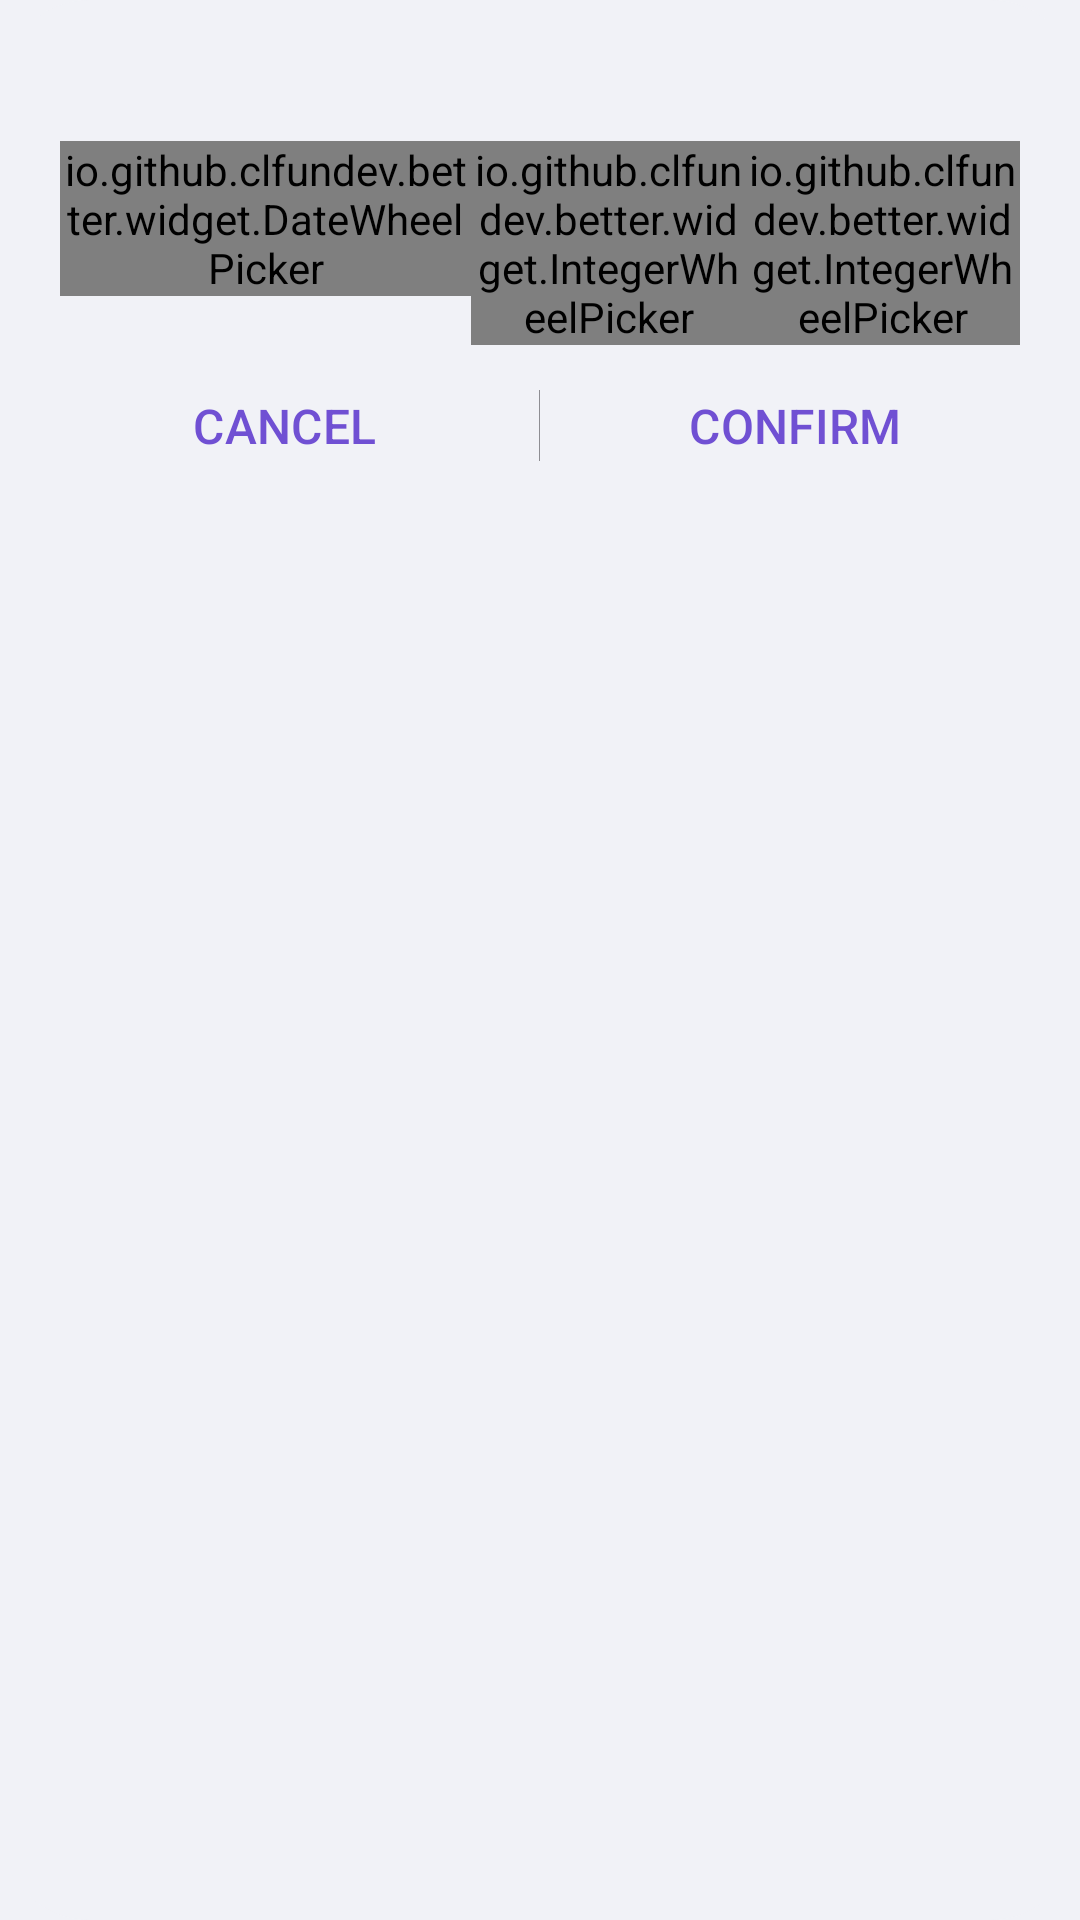

Layout XML and referenced resources for this Android screen:
<!-- AndroidManifest.xml: application theme Theme.Better -->
<!-- res/layout/dialog_dhm_picker.xml -->
<?xml version="1.0" encoding="utf-8"?>
<LinearLayout xmlns:android="http://schemas.android.com/apk/res/android"
    xmlns:app="http://schemas.android.com/apk/res-auto"
    android:layout_width="match_parent"
    android:layout_height="wrap_content"
    android:background="@drawable/bg_elevated_r30"
    android:orientation="vertical">

    <TextView
        android:id="@+id/tv_dhmpicker_indicator"
        android:layout_width="match_parent"
        android:layout_height="wrap_content"
        android:layout_marginVertical="10dp"
        android:gravity="center"
        android:textAppearance="@style/TextAppearance.MaterialComponents.Headline6" />

    <LinearLayout
        android:layout_width="match_parent"
        android:layout_height="wrap_content"
        android:layout_marginHorizontal="20dp"
        android:layout_marginBottom="10dp"
        android:orientation="horizontal">

        <io.github.clfundev.better.widget.DateWheelPicker
            android:id="@+id/wp_dhmpicker_date"
            android:layout_width="0dp"
            android:layout_height="wrap_content"
            android:layout_weight="1.5" />

        <io.github.clfundev.better.widget.IntegerWheelPicker
            android:id="@+id/wp_dhmpicker_hour"
            android:layout_width="0dp"
            android:layout_height="wrap_content"
            android:layout_weight="1"
            app:digits="2"
            app:digitsEnabled="true"
            app:maxValue="23"
            app:minValue="0" />

        <io.github.clfundev.better.widget.IntegerWheelPicker
            android:id="@+id/wp_dhmpicker_minute"
            android:layout_width="0dp"
            android:layout_height="wrap_content"
            android:layout_weight="1"
            app:digits="2"
            app:digitsEnabled="true"
            app:maxValue="59"
            app:minValue="0" />
    </LinearLayout>

    <include
        android:id="@+id/btnbar_dhmpicker"
        layout="@layout/btn_bar" />
</LinearLayout>
<!-- res/layout/btn_bar.xml (included above) -->
<?xml version="1.0" encoding="utf-8"?>
<LinearLayout xmlns:android="http://schemas.android.com/apk/res/android"
    xmlns:tools="http://schemas.android.com/tools"
    android:layout_width="match_parent"
    android:layout_height="wrap_content"
    android:layout_marginHorizontal="10dp"
    android:layout_marginBottom="10dp"
    android:orientation="horizontal">

    <TextView
        android:id="@+id/tv_btnbar_negative"
        android:layout_width="0dp"
        android:layout_height="wrap_content"
        android:layout_marginHorizontal="15dp"
        android:layout_weight="1"
        android:background="@drawable/btn_text_r100"
        android:gravity="center"
        android:paddingVertical="6dp"
        android:textAppearance="@style/TextAppearance.Better.DialogButton"
        tools:text="Cancel" />

    <View
        android:layout_width="1px"
        android:layout_height="match_parent"
        android:layout_marginVertical="5dp"
        android:background="@color/gray" />

    <TextView
        android:id="@+id/tv_btnbar_positive"
        android:layout_width="0dp"
        android:layout_height="wrap_content"
        android:layout_marginHorizontal="15dp"
        android:layout_weight="1"
        android:background="@drawable/btn_text_r100"
        android:gravity="center"
        android:paddingVertical="6dp"
        android:textAppearance="@style/TextAppearance.Better.DialogButton"
        tools:text="Confirm" />

</LinearLayout>
<!-- resources referenced by this layout -->
<resources>
  <color name="gray">#8E8E93</color>
  <!-- drawable bg_elevated_r30 (drawable) -->
  <?xml version="1.0" encoding="utf-8"?>
  <shape xmlns:android="http://schemas.android.com/apk/res/android"
      android:shape="rectangle">
      <corners android:radius="30dp" />
      <solid android:color="?attr/appElevatedBackgroundColor" />
  </shape>
  <!-- drawable btn_text_r100 (drawable) -->
  <?xml version="1.0" encoding="utf-8"?>
  <shape xmlns:android="http://schemas.android.com/apk/res/android"
      android:shape="rectangle">
      <corners android:radius="100dp" />
      <solid android:color="@color/color_btn_gray_a0" />
  </shape>
  <style name="TextAppearance.Better.DialogButton" parent="TextAppearance.MaterialComponents.Button">
          <item name="android:textColor">?attr/colorPrimary</item>
          <item name="android:textSize">16sp</item>
          <item name="android:letterSpacing">0.008</item>
      </style>
  <style name="Theme.Better" parent="Theme.MaterialComponents.DayNight.NoActionBar">
          
          <item name="appBackgroundColor">@color/background_primary_light</item>
          <item name="appCardColor">@color/background_secondary_light</item>
          <item name="appElevatedBackgroundColor">@color/background_primary_light</item>
          <item name="appElevatedCardColor">@color/background_secondary_light</item>
          <item name="appElevatedCardShadowColor">@color/gray</item>
  
          <item name="colorPrimary">@color/primary_light</item>
          <item name="colorPrimaryVariant">@color/primary_variant</item>
          <item name="colorOnPrimary">@color/white</item>
  
          <item name="colorSecondary">@color/primary_light</item>
          <item name="colorSecondaryVariant">@color/primary_variant</item>
          <item name="colorOnSecondary">@color/black</item>
  
          <item name="android:colorBackground">?attr/appBackgroundColor</item>
          <item name="colorBackgroundFloating">?attr/appElevatedBackgroundColor</item>
          <item name="android:colorBackgroundFloating">?attr/appElevatedBackgroundColor</item>
  
          
          <item name="android:statusBarColor">@android:color/transparent</item>
          <item name="android:navigationBarColor">@android:color/transparent</item>
          <item name="android:enforceStatusBarContrast">false</item>
          <item name="android:enforceNavigationBarContrast">false</item>
          <item name="android:windowLightStatusBar">true</item>
      </style>
  <color name="background_primary_light">#F1F2F7</color>
  <color name="background_secondary_light">#FFFFFF</color>
  <color name="primary_light">#7050D3</color>
  <color name="primary_variant">#3F1DCB</color>
  <color name="white">#FFFFFF</color>
  <color name="black">#000000</color>
</resources>
